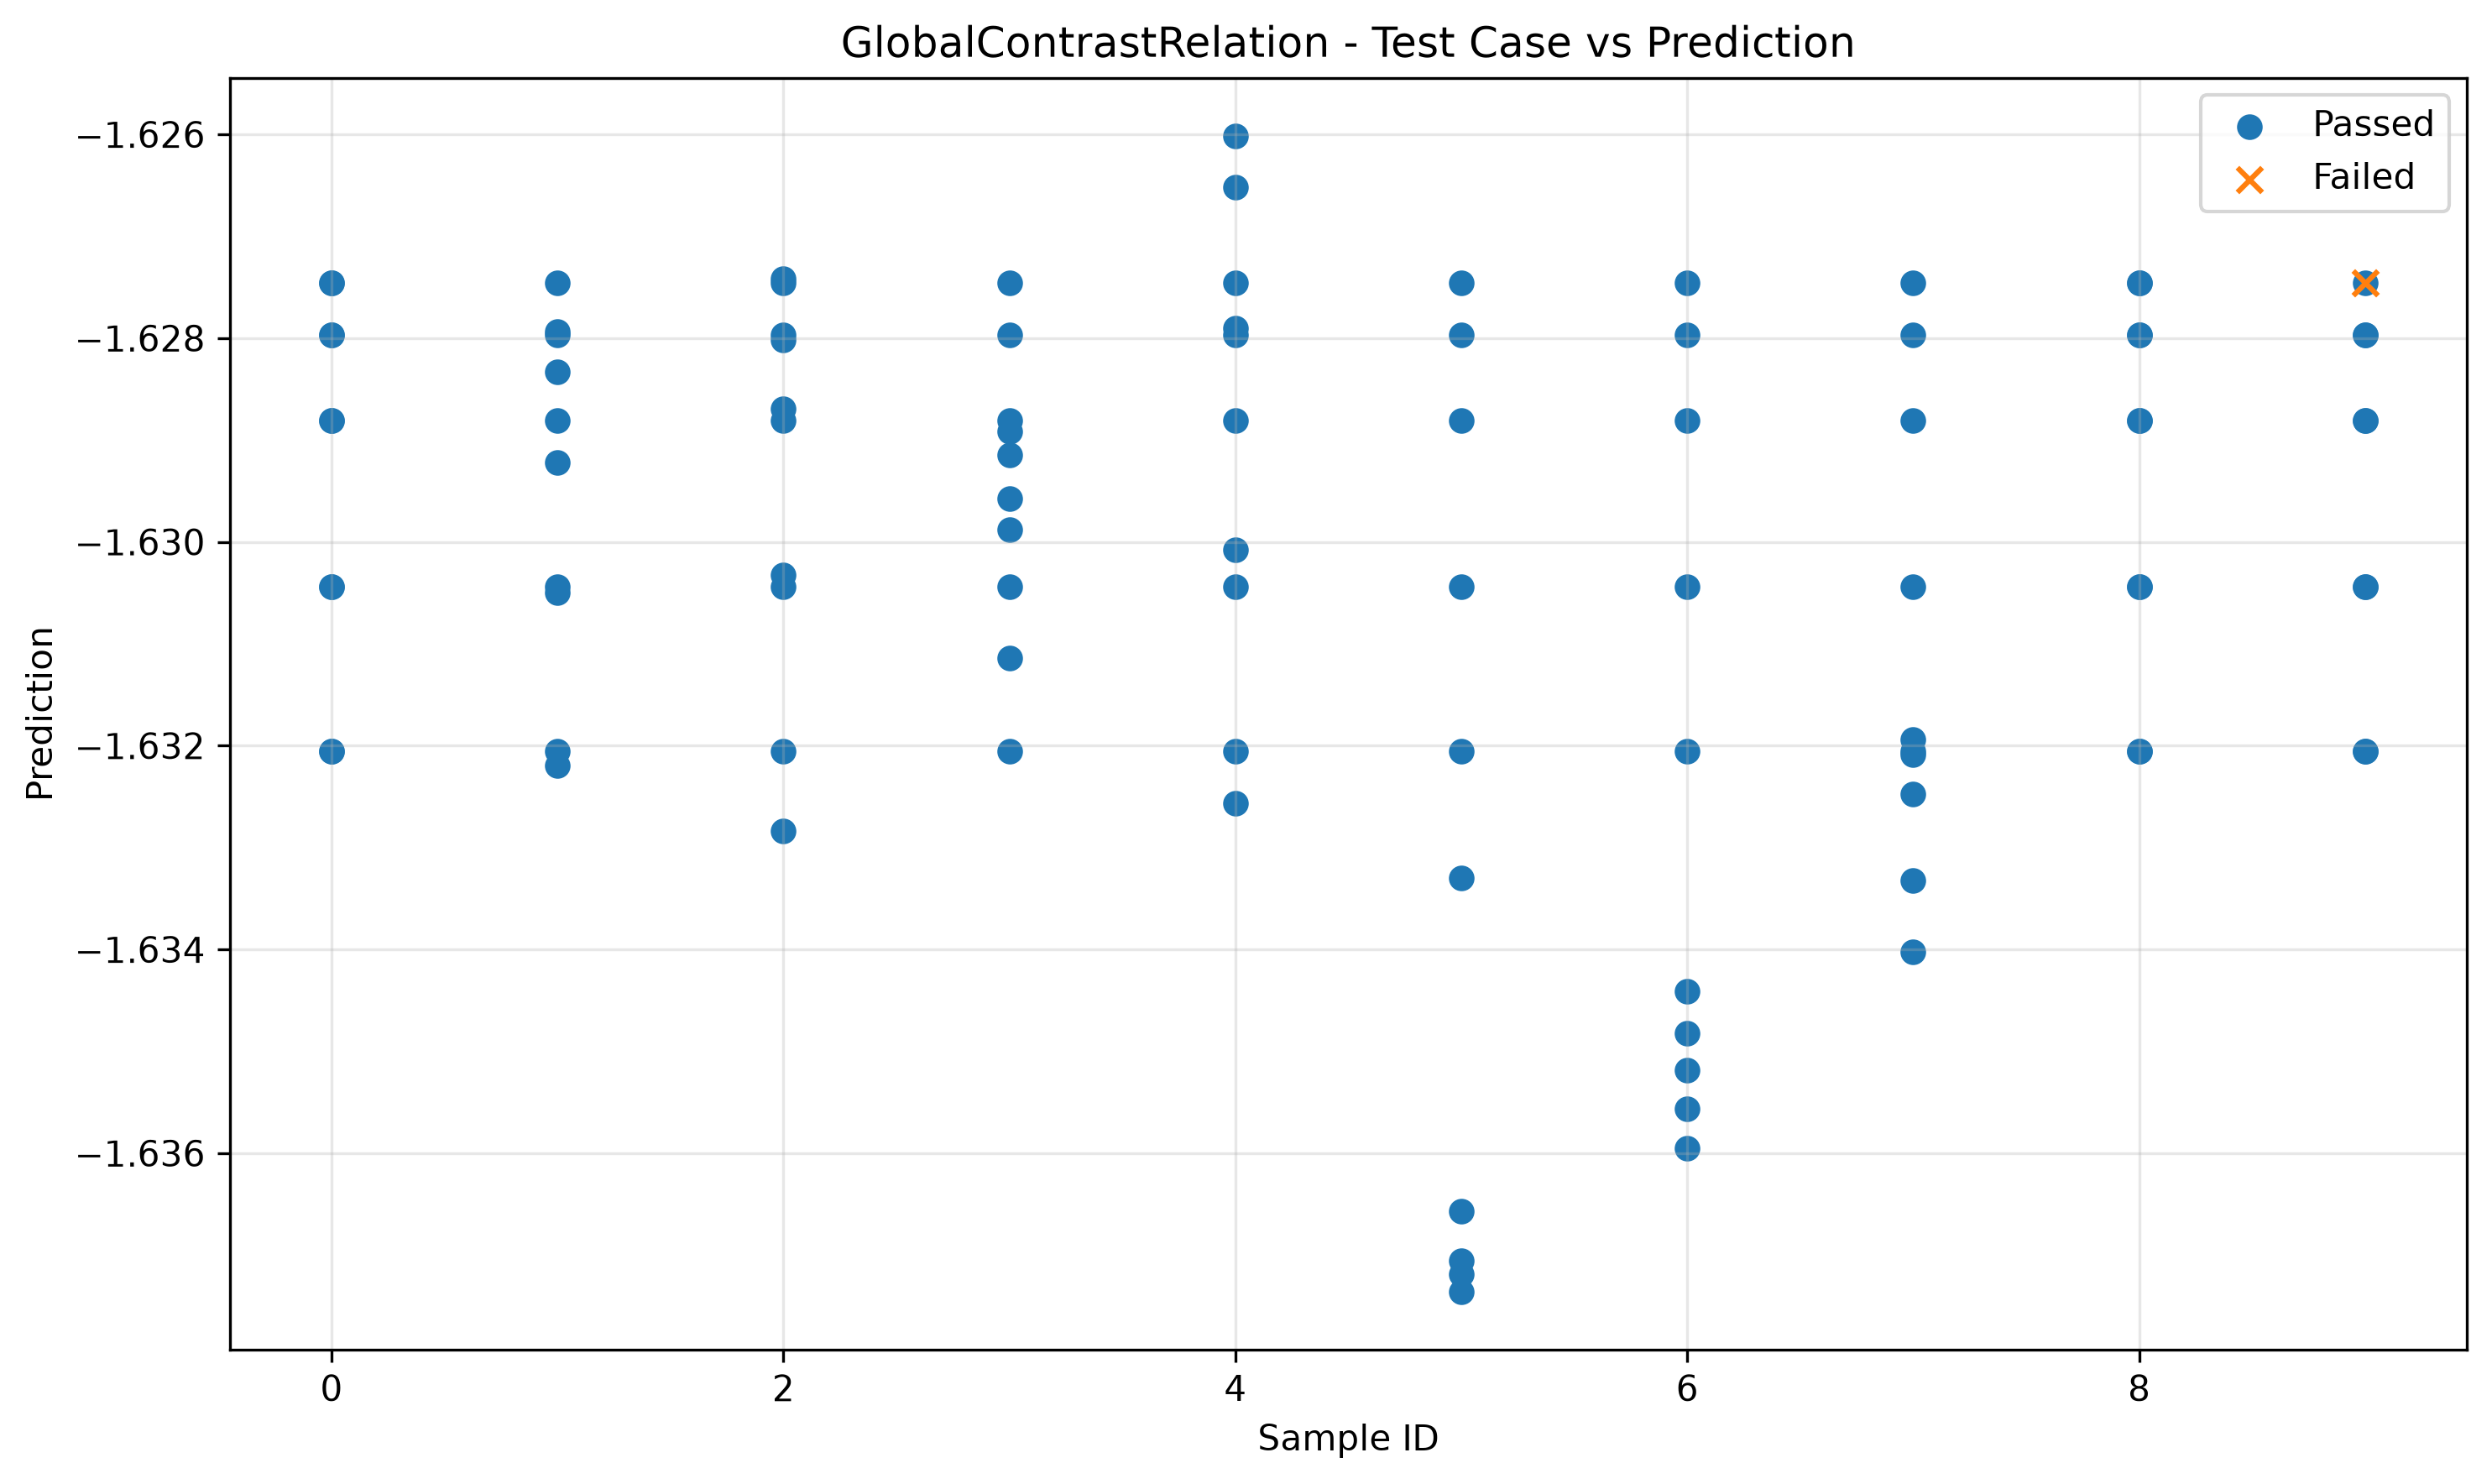

Values plotted in this chart, from the file beside it:
sample_id, transformed, passed
0, -1.632, True
7, -1.634, True
8, -1.632, True
5, -1.633, True
8, -1.632, True
9, -1.632, True
4, -1.633, True
0, -1.632, True
1, -1.632, True
9, -1.632, True
2, -1.632, True
3, -1.631, True
6, -1.634, True
2, -1.633, True
3, -1.632, True
6, -1.632, True
5, -1.632, True
7, -1.632, True
4, -1.632, True
1, -1.632, True
7, -1.633, True
5, -1.63, True
4, -1.63, True
2, -1.63, True
7, -1.63, True
0, -1.63, True
3, -1.63, True
1, -1.63, True
8, -1.63, True
6, -1.63, True
9, -1.63, True
8, -1.63, True
0, -1.63, True
3, -1.63, True
6, -1.635, True
4, -1.63, True
1, -1.63, True
5, -1.637, True
9, -1.63, True
2, -1.63, True
6, -1.635, True
7, -1.629, True
2, -1.629, True
2, -1.629, True
3, -1.629, True
1, -1.629, True
9, -1.629, True
4, -1.629, True
0, -1.629, True
5, -1.629, True
3, -1.63, True
0, -1.629, True
1, -1.629, True
6, -1.629, True
8, -1.629, True
9, -1.629, True
4, -1.628, True
5, -1.637, True
7, -1.632, True
8, -1.629, True
... 40 more rows
